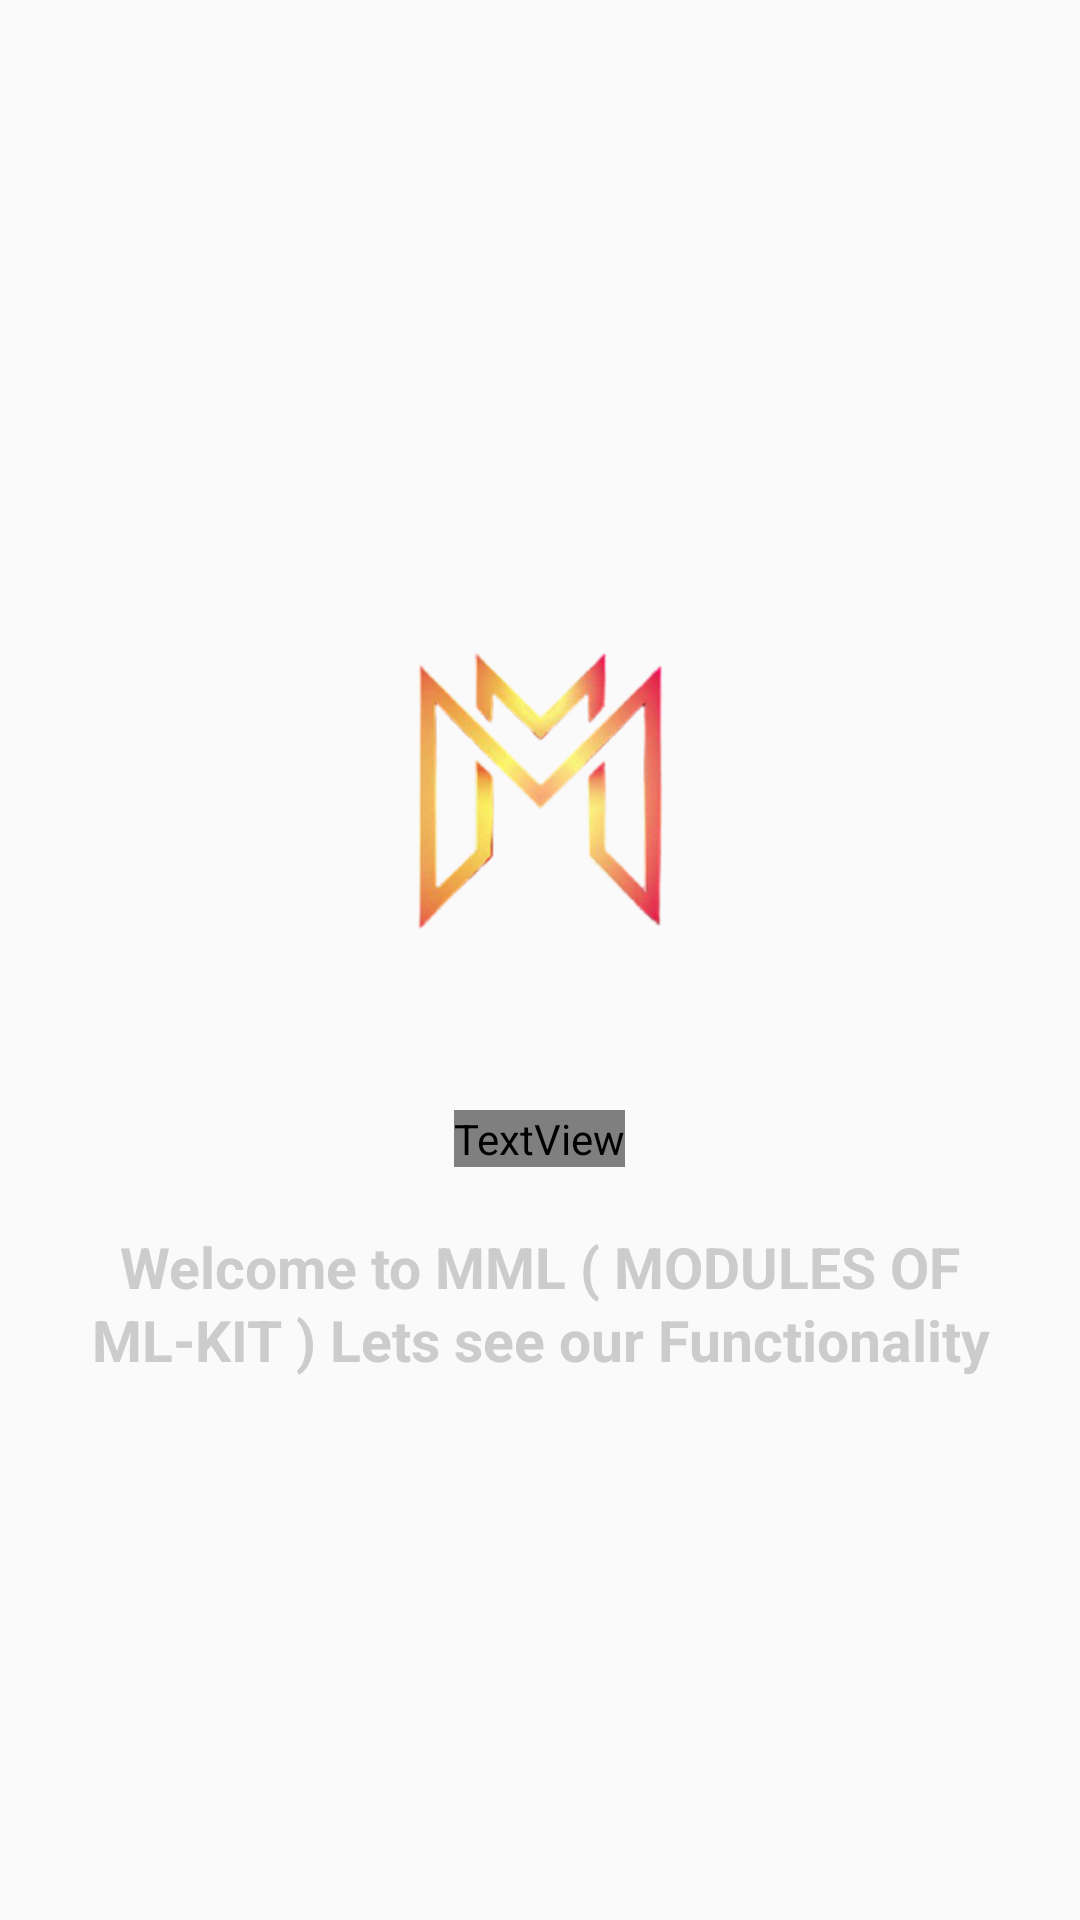

Write the Android layout XML for this screen, with the resource values it uses.
<!-- AndroidManifest.xml: application theme AppTheme -->
<!-- res/layout/slide_layout.xml -->
<?xml version="1.0" encoding="utf-8"?>
<RelativeLayout xmlns:android="http://schemas.android.com/apk/res/android"
    xmlns:app="http://schemas.android.com/apk/res-auto"
    android:layout_width="match_parent"
    android:layout_height="match_parent">

    <ImageView
        android:id="@+id/iv"
        android:layout_width="140dp"
        android:layout_height="140dp"
        android:layout_marginTop="200dp"
        android:layout_centerHorizontal="true"
        android:layout_marginBottom="30dp"
        android:maxWidth="140dp"
        android:maxHeight="140dp"
        android:scaleType="centerCrop"
        app:srcCompat="@drawable/logo_circle" />

    <TextView
        android:id="@+id/tv"
        android:layout_width="wrap_content"
        android:layout_height="wrap_content"
        android:layout_below="@+id/iv"
        android:layout_centerHorizontal="true"
        android:layout_marginBottom="-20dp"
        android:fontFamily="@font/allerta"
        android:gravity="center"
        android:text="MML"
        android:textAlignment="center"
        android:textColor="#FFF"
        android:textSize="25sp"
        android:textStyle="bold" />

    <TextView
        android:id="@+id/tv2"
        android:layout_width="match_parent"
        android:layout_height="wrap_content"
        android:textAlignment="center"
        android:gravity="center"
        android:layout_below="@+id/tv"
        android:lineSpacingExtra="2dp"
        android:paddingHorizontal="25dp"
        android:paddingVertical="40dp"
        android:text="@string/main"
        android:textSize="19sp"
        android:textStyle="bold"
        android:textColor="#cccccc"/>


</RelativeLayout>
<!-- resources referenced by this layout -->
<resources>
  <!-- drawable logo_circle: png bitmap (drawable, 62819 bytes) -->
  <string name="main">Welcome to MML                                      ( MODULES OF ML-KIT )                                       Lets see our Functionality</string>
  <style name="AppTheme" parent="Theme.AppCompat.Light.DarkActionBar">
  		<item name="colorPrimary">@color/colorPrimary</item>
  		<item name="colorPrimaryDark">@color/colorPrimaryDark</item>
  		<item name="colorAccent">@color/colorAccent</item>
  	</style>
  <color name="colorPrimary">#000002</color>
  <color name="colorPrimaryDark">#000002</color>
  <color name="colorAccent">#000002</color>
</resources>
